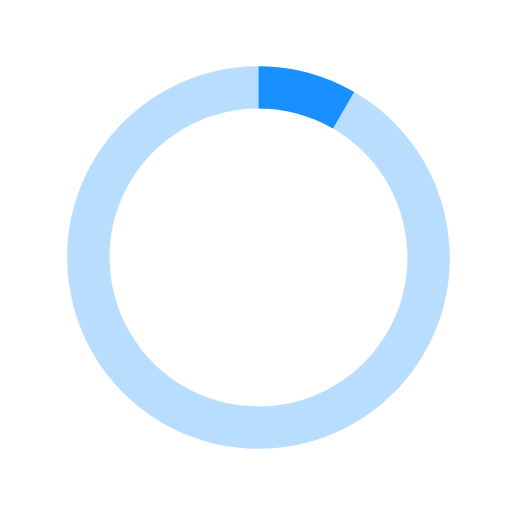
t = 0.00 s
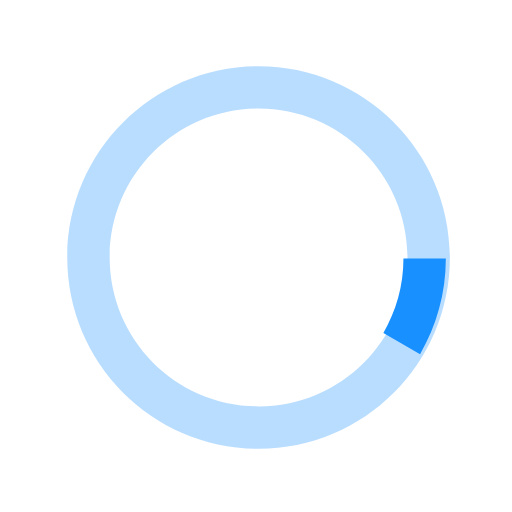
t = 0.13 s
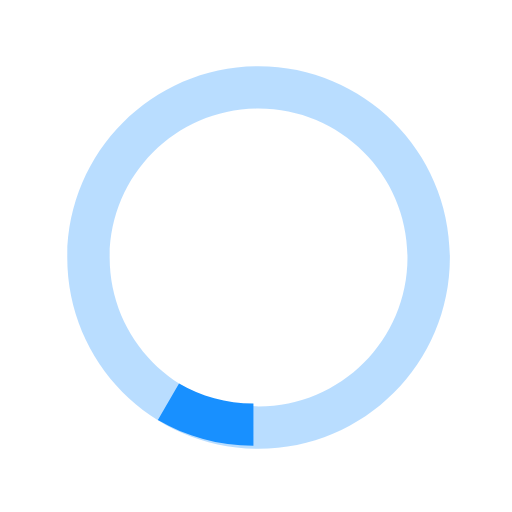
t = 0.25 s
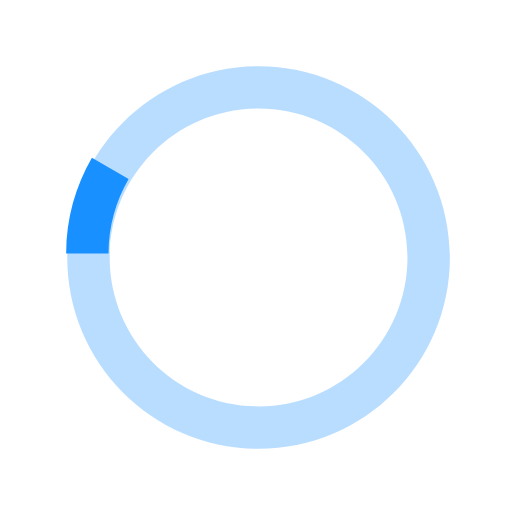
t = 0.38 s

The animated SVG that drew these frames (rendered in a browser with its animation timeline set to each time). Animation: 1 SMIL element (animateTransform=1); one cycle of 0.50 s, repeats indefinitely.

<svg xmlns="http://www.w3.org/2000/svg" xmlns:xlink="http://www.w3.org/1999/xlink" width="30px" height="30px" viewBox="0 0 40 40" enable-background="new 0 0 40 40" xml:space="preserve">
  <path opacity="0.3" fill="#1890FF" d="M20.201,5.169c-8.254,0-14.946,6.692-14.946,14.946c0,8.255,6.692,14.946,14.946,14.946
      s14.946-6.691,14.946-14.946C35.146,11.861,28.455,5.169,20.201,5.169z M20.201,31.749c-6.425,0-11.634-5.208-11.634-11.634
      c0-6.425,5.209-11.634,11.634-11.634c6.425,0,11.633,5.209,11.633,11.634C31.834,26.541,26.626,31.749,20.201,31.749z"></path>
    <path fill="#1890FF" d="M26.013,10.047l1.654-2.866c-2.198-1.272-4.743-2.012-7.466-2.012h0v3.312h0
      C22.32,8.481,24.301,9.057,26.013,10.047z" transform="rotate(42.1171 20 20)">
      <animateTransform attributeType="xml" attributeName="transform" type="rotate" from="0 20 20" to="360 20 20" dur="0.5s" repeatCount="indefinite"></animateTransform>
  </path>
</svg>
